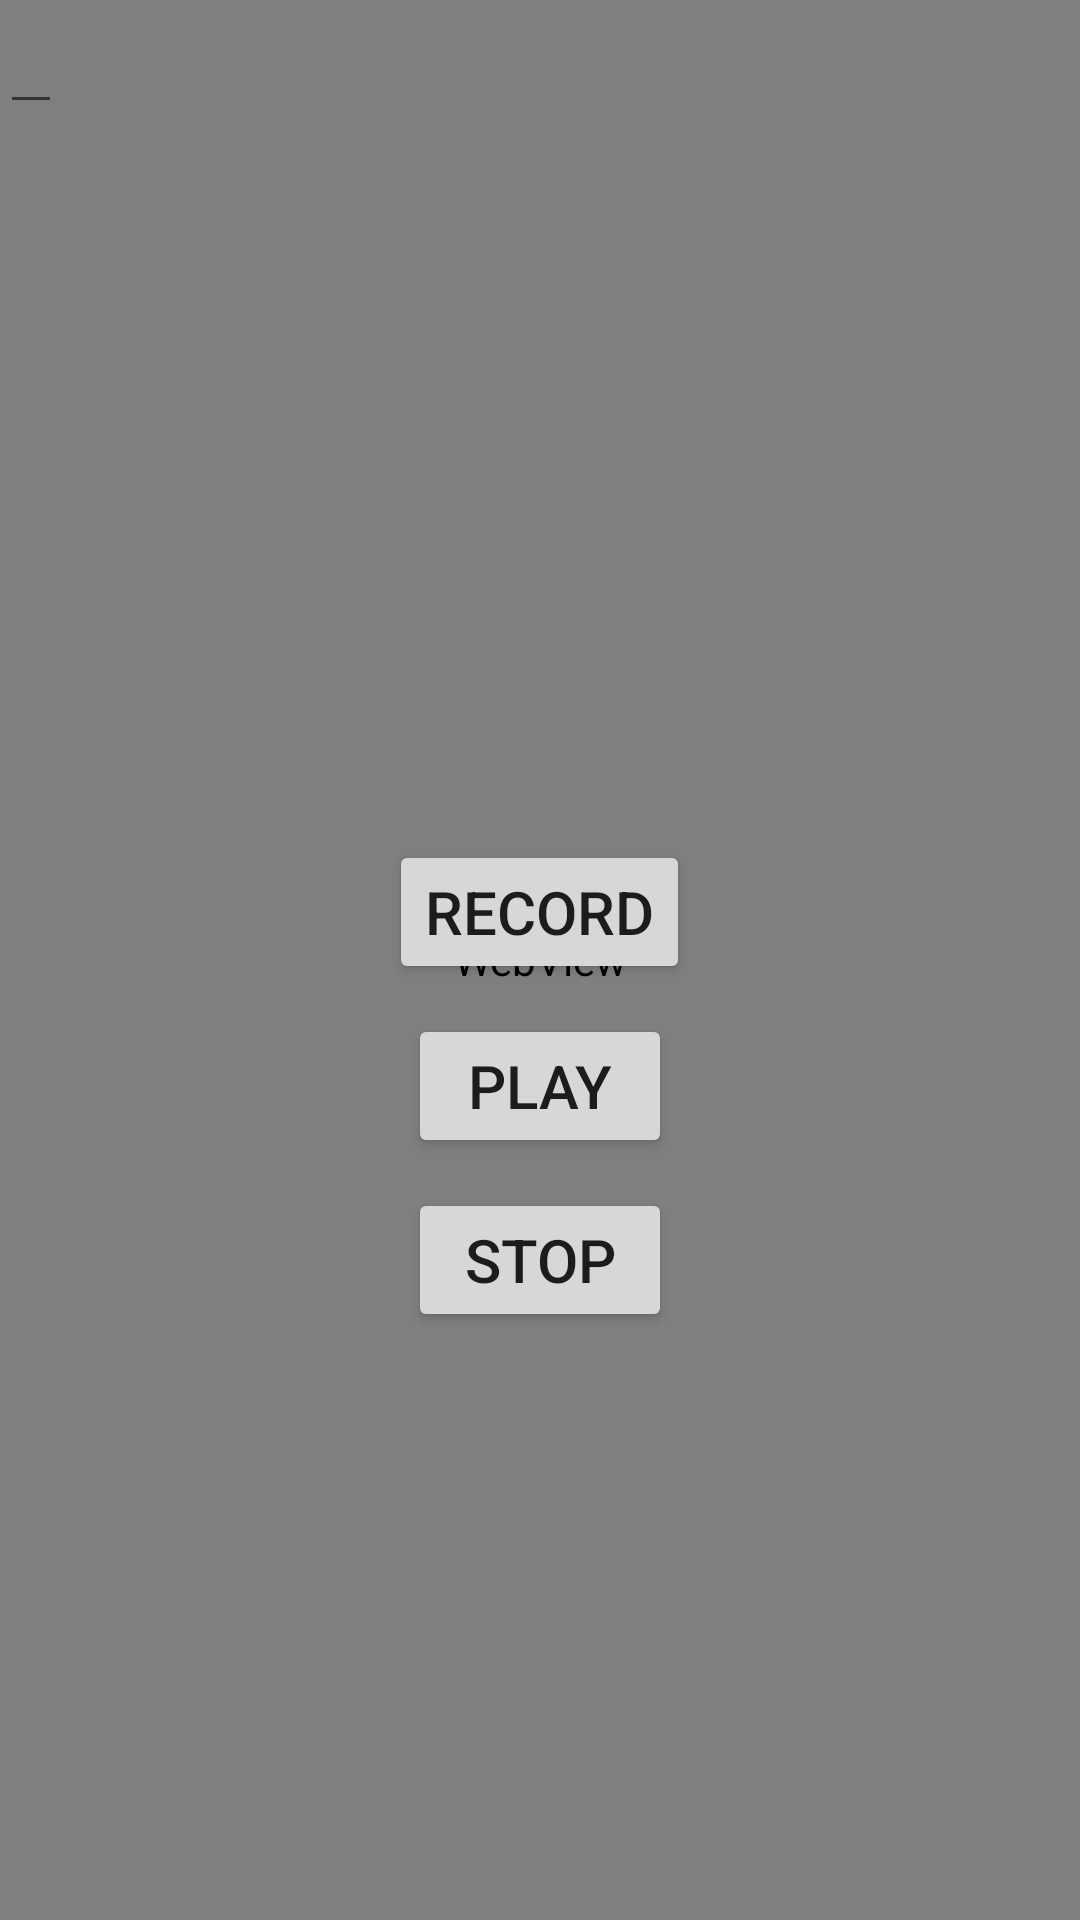

The Android layout XML behind this screen, and the referenced resources:
<!-- AndroidManifest.xml: application theme AppTheme -->
<!-- res/layout/activity_main.xml -->
<?xml version="1.0" encoding="utf-8"?>
<RelativeLayout xmlns:android="http://schemas.android.com/apk/res/android"
    xmlns:tools="http://schemas.android.com/tools"
    android:id="@+id/activity_main"
    android:layout_width="match_parent"
    android:layout_height="match_parent"
    tools:context="com.darragh.musicalnotepad.MainActivity">

    <ImageView
        android:layout_width="250dp"
        android:layout_height="250dp"
        android:layout_centerHorizontal="true"
        android:layout_marginTop="30dp"
        android:src="@drawable/sample_picture"
        android:id="@+id/logo"/>

    <Button
        android:layout_height="wrap_content"
        android:layout_width="wrap_content"
        android:text="Record"
        android:layout_centerHorizontal="true"
        android:textSize="20sp"
        android:id="@+id/record"
        android:layout_below="@id/logo" />

    <Button
        android:layout_height="wrap_content"
        android:layout_width="wrap_content"
        android:text="Play"
        android:layout_centerHorizontal="true"
        android:textSize="20sp"
        android:id="@+id/play"
        android:layout_below="@id/record"
        android:layout_marginTop="10dp"/>

    <Button
        android:layout_height="wrap_content"
        android:layout_width="wrap_content"
        android:text="Stop"
        android:layout_centerHorizontal="true"
        android:textSize="20sp"
        android:id="@+id/stop"
        android:layout_below="@+id/play"
        android:layout_marginTop="10dp"/>

    <TextView
        android:layout_height="wrap_content"
        android:layout_width="wrap_content"
        android:text="Test"
        android:layout_centerHorizontal="true"
        android:textSize="20sp"
        android:id="@+id/textArea"
        android:layout_marginTop="100dp"/>

    <WebView xmlns:android="http://schemas.android.com/apk/res/android"
        android:id="@+id/webview"
        android:layout_width="fill_parent"
        android:layout_height="fill_parent"/>

    <EditText
        android:layout_width="wrap_content"
        android:layout_height="wrap_content"
        android:id="@+id/message"
        android:inputType="textCapSentences"/>

</RelativeLayout>
<!-- resources referenced by this layout -->
<resources>
  <style name="AppTheme" parent="Theme.AppCompat.Light.DarkActionBar">
          
          <item name="colorPrimary">@color/colorPrimary</item>
          <item name="colorPrimaryDark">@color/colorPrimaryDark</item>
          <item name="colorAccent">@color/colorAccent</item>
      </style>
  <color name="colorPrimary">#000000</color>
  <color name="colorPrimaryDark">#000000</color>
  <color name="colorAccent">#000000</color>
</resources>
